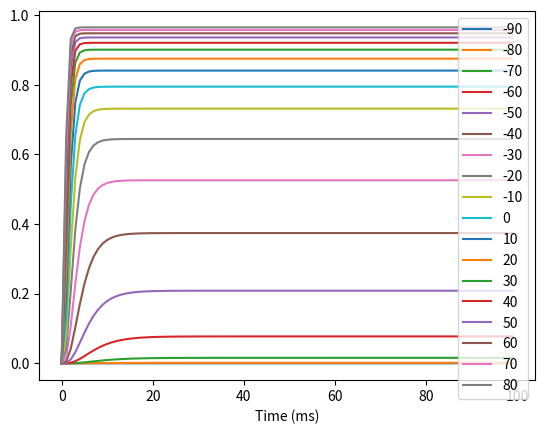

Recreate this plot in Python. (Note: this script raises an exception after producing the figure.)
import matplotlib.pyplot as plt
import numpy as np
import pandas as pd


def alpha_n(V, T):
    return 0.01 * (V + 55) / (1 - np.exp(-0.1 * (V + 55))) * np.exp(-0.0556 * (T - 25))


def beta_n(V, T):
    return 0.125 * np.exp(-0.0125 * (V + 65)) * np.exp(-0.0025 * (T - 25))


def n_inf(V, T):
    return alpha_n(V, T) / (alpha_n(V, T) + beta_n(V, T))


def tau_n(V, T):
    return 1 / (alpha_n(V, T) + beta_n(V, T))


def n_pow_4(n):
    return n ** 4


features_label_list = []
n = 0
T = 15
dt = 1
t_total = 100
VOLTS = np.arange(-90, 90, 10)
results = []


for V in VOLTS:
    print(V)
    voltage_results = []
    for t in np.arange(0, t_total, dt):
        n = n_inf(V, T) * (1 - np.exp(-t/tau_n(V,T)))
        y = n_pow_4(n)
        voltage_results.append(y)
        features_label_list.append((t/1000, V, y))
    results.append(voltage_results)


graph_df = pd.DataFrame(results)
graph_df = graph_df.T
features_label_df = pd.DataFrame(features_label_list)

graph_df.plot()
plt.legend(np.arange(-90, 90, 10))
plt.xlabel("Time (ms)")
plt.show()

graph_df.to_csv('Prod/graph_df.csv', index=False)
features_label_df.to_csv('Prod/features_label_df.csv', index=False)
